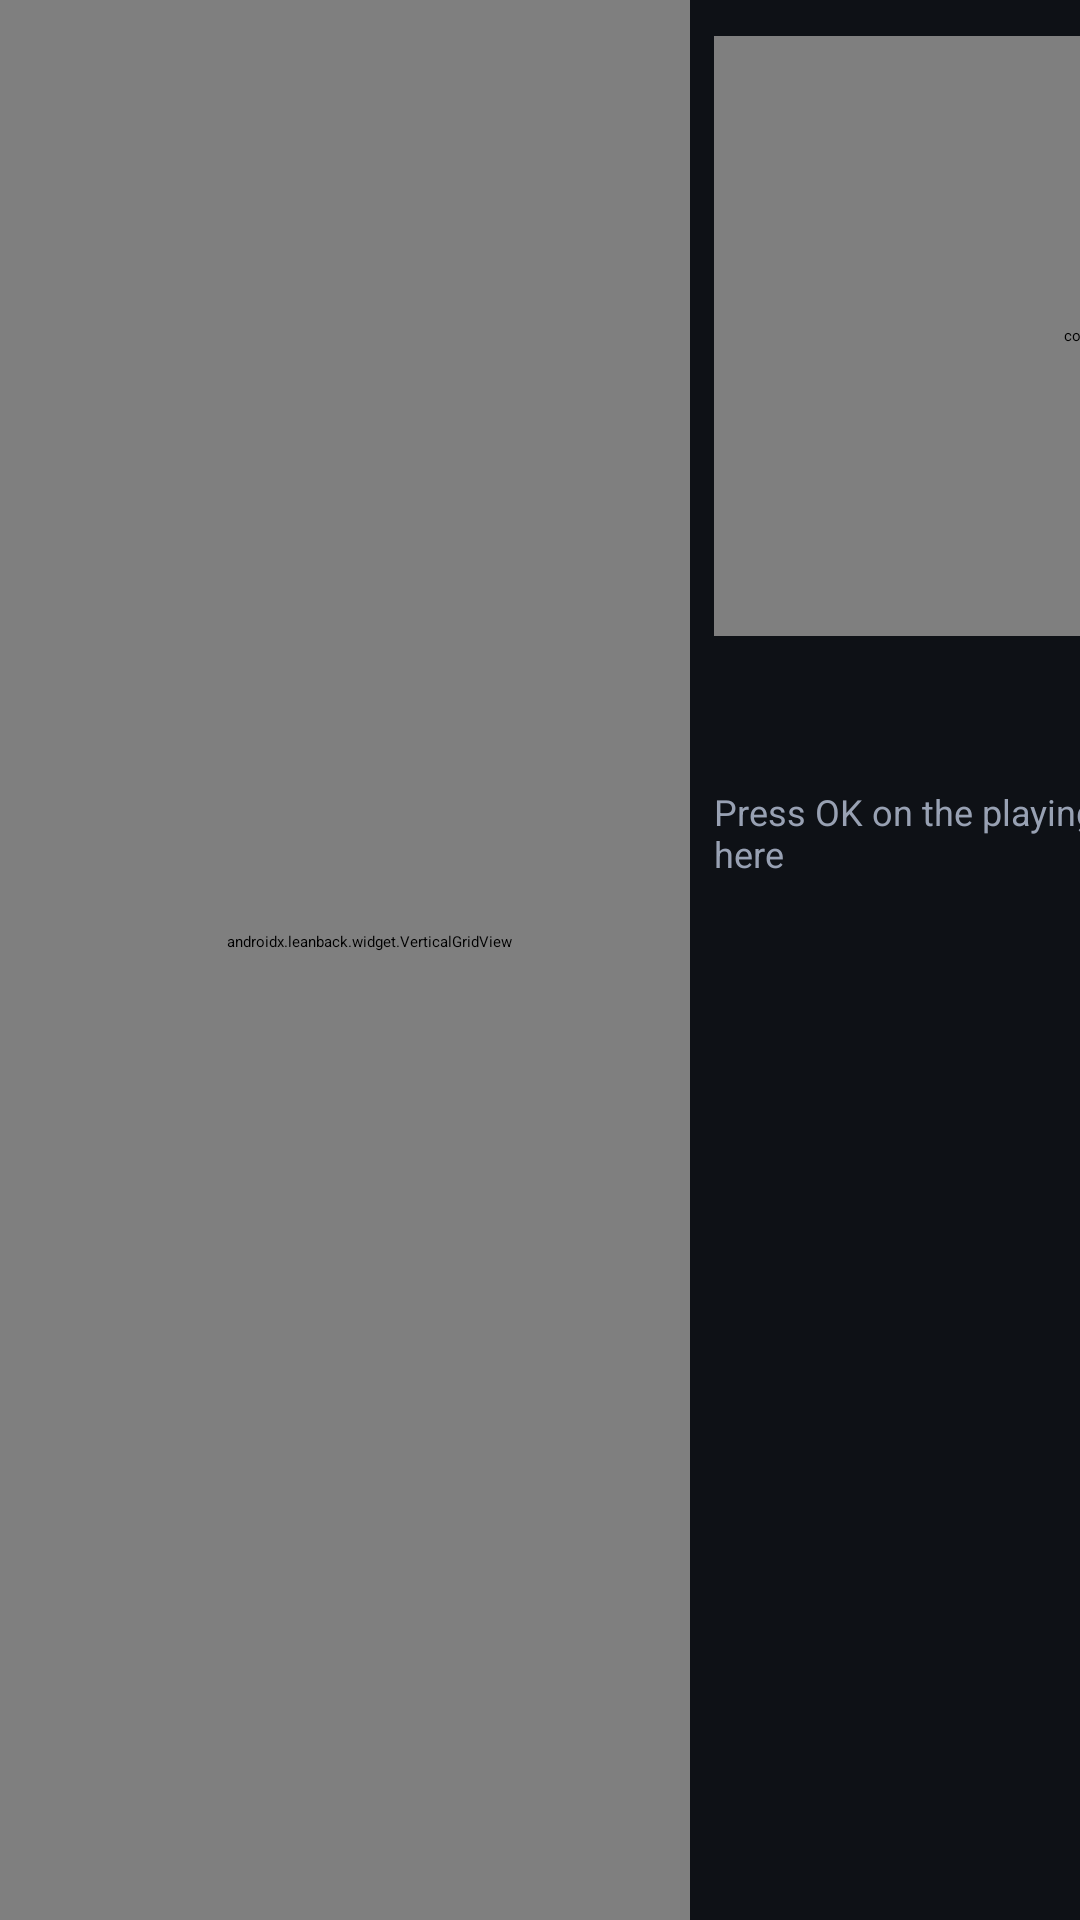

Android layout source for this screen:
<!-- AndroidManifest.xml: application theme AppTheme -->
<!-- res/layout/fragment_live.xml -->
<?xml version="1.0" encoding="utf-8"?>
<FrameLayout xmlns:android="http://schemas.android.com/apk/res/android"
    xmlns:app="http://schemas.android.com/apk/res-auto"
    android:layout_width="match_parent"
    android:layout_height="match_parent">

    <LinearLayout
        android:id="@+id/browse_root"
        android:layout_width="match_parent"
        android:layout_height="match_parent"
        android:orientation="horizontal">

        
        <androidx.leanback.widget.VerticalGridView
            android:id="@+id/category_list"
            android:layout_width="230dp"
            android:layout_height="match_parent"
            android:clipToPadding="false"
            android:paddingStart="24dp"
            android:paddingTop="12dp"
            android:paddingEnd="8dp"
            android:paddingBottom="24dp"
            app:focusOutFront="true" />

        <LinearLayout
            android:layout_width="0dp"
            android:layout_height="match_parent"
            android:layout_weight="1"
            android:orientation="vertical"
            android:paddingStart="12dp"
            android:paddingTop="12dp"
            android:paddingEnd="12dp">

            <EditText
                android:id="@+id/search_input"
                android:layout_width="match_parent"
                android:layout_height="wrap_content"
                android:background="@drawable/edit_text_bg"
                android:focusable="true"
                android:hint="@string/search_hint"
                android:imeOptions="actionDone"
                android:inputType="text"
                android:maxLines="1"
                android:paddingStart="14dp"
                android:paddingTop="10dp"
                android:paddingEnd="14dp"
                android:paddingBottom="10dp"
                android:textColor="@color/text_primary"
                android:textColorHint="@color/text_secondary"
                android:textSize="14sp" />

            <androidx.leanback.widget.VerticalGridView
                android:id="@+id/channel_grid"
                android:layout_width="match_parent"
                android:layout_height="0dp"
                android:layout_weight="1"
                android:clipToPadding="false"
                android:paddingTop="8dp"
                android:paddingBottom="24dp"
                app:focusOutFront="true" />
        </LinearLayout>

        
        <LinearLayout
            android:layout_width="380dp"
            android:layout_height="match_parent"
            android:orientation="vertical"
            android:paddingStart="8dp"
            android:paddingTop="12dp"
            android:paddingEnd="24dp">

            <FrameLayout
                android:layout_width="match_parent"
                android:layout_height="200dp"
                android:background="@android:color/black">

                <com.google.android.exoplayer2.ui.StyledPlayerView
                    android:id="@+id/mini_player"
                    android:layout_width="match_parent"
                    android:layout_height="match_parent"
                    app:resize_mode="fit"
                    app:show_buffering="when_playing"
                    app:use_controller="false" />

                <TextView
                    android:id="@+id/player_status"
                    android:layout_width="match_parent"
                    android:layout_height="wrap_content"
                    android:layout_gravity="center"
                    android:gravity="center"
                    android:padding="16dp"
                    android:textColor="@color/text_secondary"
                    android:textSize="14sp" />
            </FrameLayout>

            <TextView
                android:id="@+id/now_channel_name"
                android:layout_width="match_parent"
                android:layout_height="wrap_content"
                android:layout_marginTop="12dp"
                android:ellipsize="end"
                android:maxLines="1"
                android:textColor="@color/text_primary"
                android:textSize="18sp"
                android:textStyle="bold" />

            <TextView
                android:id="@+id/now_channel_number"
                android:layout_width="wrap_content"
                android:layout_height="wrap_content"
                android:layout_marginTop="2dp"
                android:textColor="@color/text_secondary"
                android:textSize="13sp"
                android:visibility="gone" />

            <TextView
                android:id="@+id/epg_now"
                android:layout_width="match_parent"
                android:layout_height="wrap_content"
                android:layout_marginTop="10dp"
                android:ellipsize="end"
                android:maxLines="2"
                android:textColor="@color/text_primary"
                android:textSize="14sp"
                android:visibility="gone" />

            <TextView
                android:id="@+id/epg_next"
                android:layout_width="match_parent"
                android:layout_height="wrap_content"
                android:layout_marginTop="4dp"
                android:ellipsize="end"
                android:maxLines="1"
                android:textColor="@color/text_secondary"
                android:textSize="13sp"
                android:visibility="gone" />

            <TextView
                android:layout_width="match_parent"
                android:layout_height="wrap_content"
                android:layout_marginTop="14dp"
                android:text="@string/live_fullscreen_hint"
                android:textColor="@color/text_secondary"
                android:textSize="12sp" />
        </LinearLayout>
    </LinearLayout>

    <ProgressBar
        android:id="@+id/live_progress"
        android:layout_width="wrap_content"
        android:layout_height="wrap_content"
        android:layout_gravity="center"
        android:visibility="gone" />

    <TextView
        android:id="@+id/live_empty"
        android:layout_width="wrap_content"
        android:layout_height="wrap_content"
        android:layout_gravity="center"
        android:background="@drawable/focus_selector"
        android:gravity="center"
        android:padding="48dp"
        android:textColor="@color/text_secondary"
        android:textSize="18sp"
        android:visibility="gone" />

    
    <FrameLayout
        android:id="@+id/fullscreen_container"
        android:layout_width="match_parent"
        android:layout_height="match_parent"
        android:background="@android:color/black"
        android:visibility="gone">

        <com.google.android.exoplayer2.ui.StyledPlayerView
            android:id="@+id/fullscreen_player"
            android:layout_width="match_parent"
            android:layout_height="match_parent"
            android:focusable="true"
            app:resize_mode="fit"
            app:show_buffering="when_playing"
            app:use_controller="false" />

        <TextView
            android:id="@+id/fullscreen_status"
            android:layout_width="wrap_content"
            android:layout_height="wrap_content"
            android:layout_gravity="bottom|center_horizontal"
            android:layout_marginBottom="72dp"
            android:background="@drawable/overlay_bg"
            android:paddingStart="24dp"
            android:paddingTop="12dp"
            android:paddingEnd="24dp"
            android:paddingBottom="12dp"
            android:textColor="@color/text_primary"
            android:textSize="18sp"
            android:visibility="gone" />
    </FrameLayout></FrameLayout>
<!-- resources referenced by this layout -->
<resources>
  <color name="text_primary">#F2F4F8</color>
  <color name="text_secondary">#98A1B3</color>
  <!-- drawable edit_text_bg (drawable) -->
  <?xml version="1.0" encoding="utf-8"?>
  <selector xmlns:android="http://schemas.android.com/apk/res/android">
      <item android:state_focused="true">
          <shape android:shape="rectangle">
              <solid android:color="@color/surface_focused" />
              <stroke
                  android:width="2dp"
                  android:color="@color/accent_bright" />
              <corners android:radius="8dp" />
          </shape>
      </item>
      <item>
          <shape android:shape="rectangle">
              <solid android:color="@color/surface" />
              <stroke
                  android:width="1dp"
                  android:color="@color/outline" />
              <corners android:radius="8dp" />
          </shape>
      </item>
  </selector>
  <!-- drawable focus_selector (drawable) -->
  <?xml version="1.0" encoding="utf-8"?>
  <selector xmlns:android="http://schemas.android.com/apk/res/android">
      <item android:state_focused="true">
          <shape android:shape="rectangle">
              <solid android:color="@color/surface_focused" />
              <stroke
                  android:width="3dp"
                  android:color="@color/accent_bright" />
              <corners android:radius="8dp" />
          </shape>
      </item>
      <item android:state_activated="true">
          <shape android:shape="rectangle">
              <solid android:color="@color/surface_selected" />
              <stroke
                  android:width="1dp"
                  android:color="@color/accent" />
              <corners android:radius="8dp" />
          </shape>
      </item>
      <item>
          <shape android:shape="rectangle">
              <solid android:color="@color/surface" />
              <corners android:radius="8dp" />
          </shape>
      </item>
  </selector>
  <!-- drawable overlay_bg (drawable) -->
  <?xml version="1.0" encoding="utf-8"?>
  <shape xmlns:android="http://schemas.android.com/apk/res/android"
      android:shape="rectangle">
      <solid android:color="@color/overlay_background" />
      <corners android:radius="12dp" />
  </shape>
  <string name="live_fullscreen_hint">Press OK on the playing channel for fullscreen · BACK returns here</string>
  <string name="search_hint">Search channels</string>
  <style name="AppTheme" parent="Theme.Leanback">
          <item name="android:windowBackground">@color/background</item>
          <item name="android:colorAccent">@color/accent</item>
      </style>
  <color name="surface_focused">#242B38</color>
  <color name="accent_bright">#5A96FF</color>
  <color name="surface">#1A1F29</color>
  <color name="outline">#333B4A</color>
  <color name="surface_selected">#202634</color>
  <color name="accent">#2F7BF6</color>
  <color name="overlay_background">#CC000000</color>
  <color name="background">#0E1116</color>
</resources>
